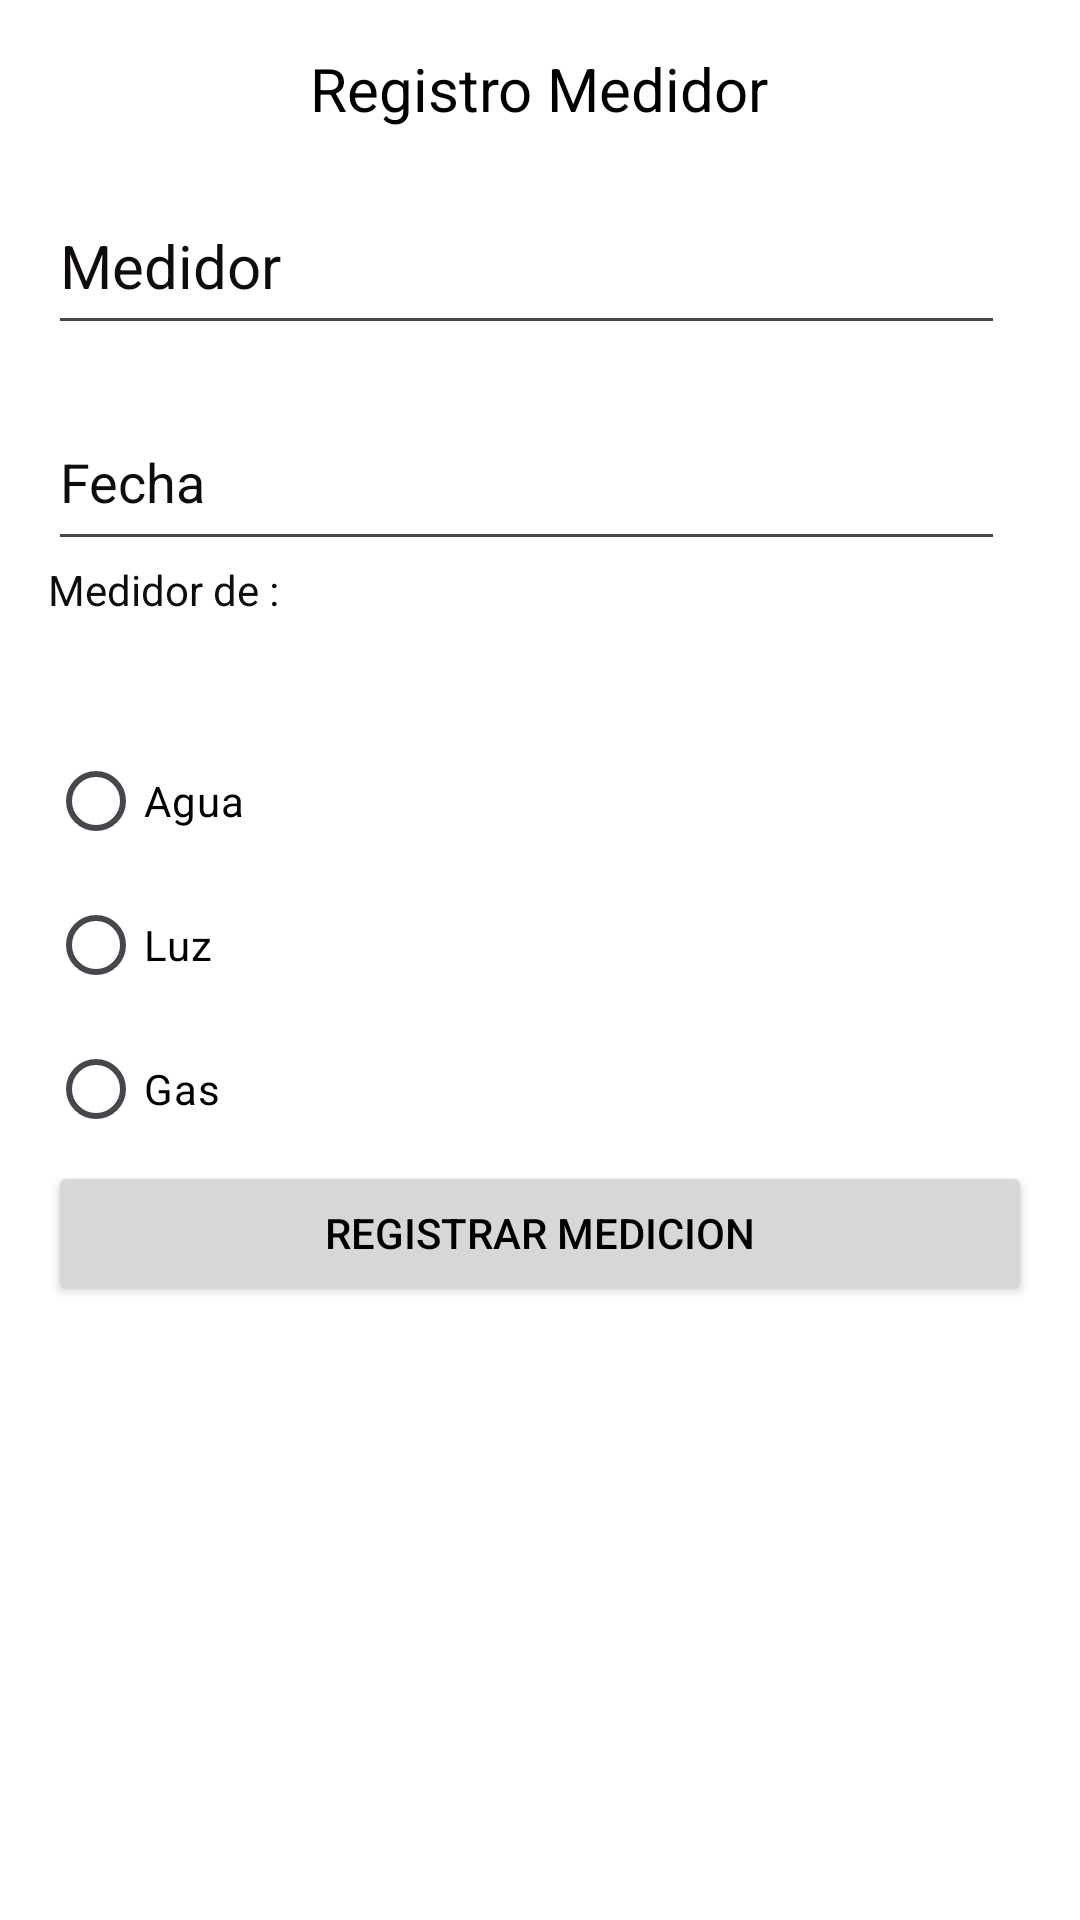

Layout XML and referenced resources for this Android screen:
<!-- AndroidManifest.xml: application theme Theme.RegistroMedidor -->
<!-- res/layout/activity_formulario.xml -->
<?xml version="1.0" encoding="utf-8"?>
<LinearLayout xmlns:android="http://schemas.android.com/apk/res/android"
    android:layout_width="match_parent"
    android:layout_height="match_parent"
    android:orientation="vertical"
    android:padding="16dp"
    android:background="@android:color/white">



    <TextView
        android:id="@+id/tvTituloFormulario"
        android:layout_width="wrap_content"
        android:layout_height="wrap_content"
        android:text="Registro Medidor"
        android:textSize="20sp"
        android:layout_gravity="center"
        android:textColor="#000000"
        android:layout_marginBottom="16dp" />

    <EditText
        android:id="@+id/etMedidor"
        android:layout_width="319dp"
        android:layout_height="56dp"
        android:textColor="#0E0E0E"
        android:textColorHighlight="#100E0E"
        android:textColorHint="#100C0C"
        android:textColorLink="#090707"
        android:hint="Medidor"
        android:layout_marginBottom="16dp"
        android:textSize="20sp"
        android:inputType="text" />


    <EditText
        android:id="@+id/etFecha"
        android:layout_width="319dp"
        android:layout_height="56dp"
        android:hint="Fecha"
        android:textColor="#0E0E0E"
        android:textColorHighlight="#100E0E"
        android:textColorHint="#100C0C"
        android:textColorLink="#090707" />


    <TextView
        android:id="@+id/etMedidor_de"
        android:layout_width="150dp"
        android:layout_height="56dp"
        android:textColor="#0E0E0E"
        android:textColorHighlight="#100E0E"
        android:textColorHint="#100C0C"
        android:textColorLink="#090707"
        android:hint="Medidor de :" />

    <RadioGroup
        android:id="@+id/radioGroupTipoMedidor"
        android:layout_width="match_parent"
        android:layout_height="wrap_content"
        android:orientation="vertical"
        android:textColor="#000000">

        <RadioButton
            android:id="@+id/radioAgua"
            android:layout_width="wrap_content"
            android:layout_height="wrap_content"
            android:text="Agua"
            android:textColor="#000000" />

        <RadioButton
            android:id="@+id/radioLuz"
            android:layout_width="wrap_content"
            android:layout_height="wrap_content"
            android:text="Luz"
            android:textColor="#000000" />

        <RadioButton
            android:id="@+id/radioGas"
            android:layout_width="wrap_content"
            android:layout_height="wrap_content"
            android:text="Gas"
            android:textColor="#000000" />
    </RadioGroup>

    <Button
        android:id="@+id/btnRegistrarMedicion"
        android:layout_width="match_parent"
        android:layout_height="wrap_content"
        android:textColor="#000000"
        android:text="Registrar Medicion" />

</LinearLayout>
<!-- resources referenced by this layout -->
<resources>
  <style name="Theme.RegistroMedidor" parent="Base.Theme.RegistroMedidor" />
  <style name="Base.Theme.RegistroMedidor" parent="Theme.Material3.DayNight.NoActionBar">
          
  
          
          <item name="android:textColorPrimary">@android:color/black</item>
      </style>
</resources>
